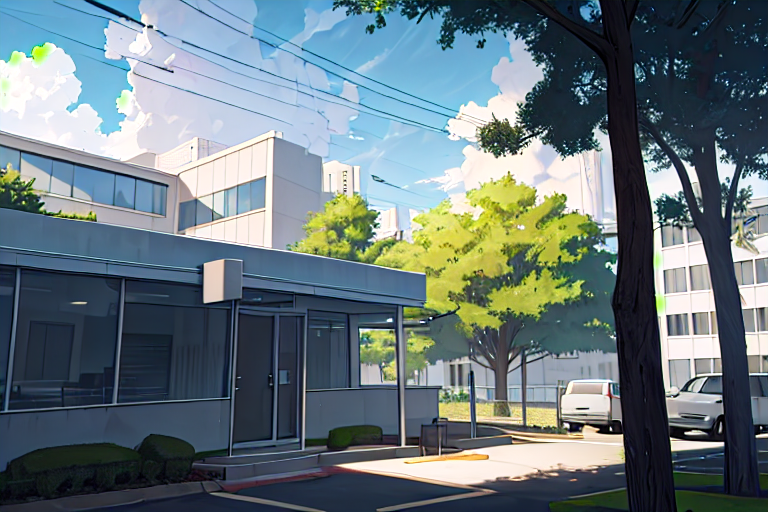
Generation parameters embedded in this image by AUTOMATIC1111 Stable Diffusion web UI or a fork of it (Forge, ...) (PNG 'parameters' text chunk):
best quality, clouded sky, afternoon,  tree, (Small office exterior)
Negative prompt: lowres, bad anatomy, bad hands, text, error, missing fingers, extra digit, fewer digits, cropped, worst quality, low quality, normal quality, jpeg artifacts, signature, watermark, username, blurry, blush, logomark
Steps: 30, Sampler: DPM++ 2M Karras, CFG scale: 7, Seed: 352470390, Size: 768x512, Model hash: 17277fbe68, Model: counterfeitV30_v30, ControlNet 0: "Module: lineart_anime_denoise, Model: bdsqlsz_controlllite_xl_lineart_anime_denoise [74db2627], Weight: 1, Resize Mode: Crop and Resize, Processor Res: 512, Threshold A: 0.5, Threshold B: 0.5, Guidance Start: 0, Guidance End: 1, Pixel Perfect: False, Control Mode: Balanced, Hr Option: Both", Version: f0.0.17v1.8.0rc-latest-276-g29be1da7